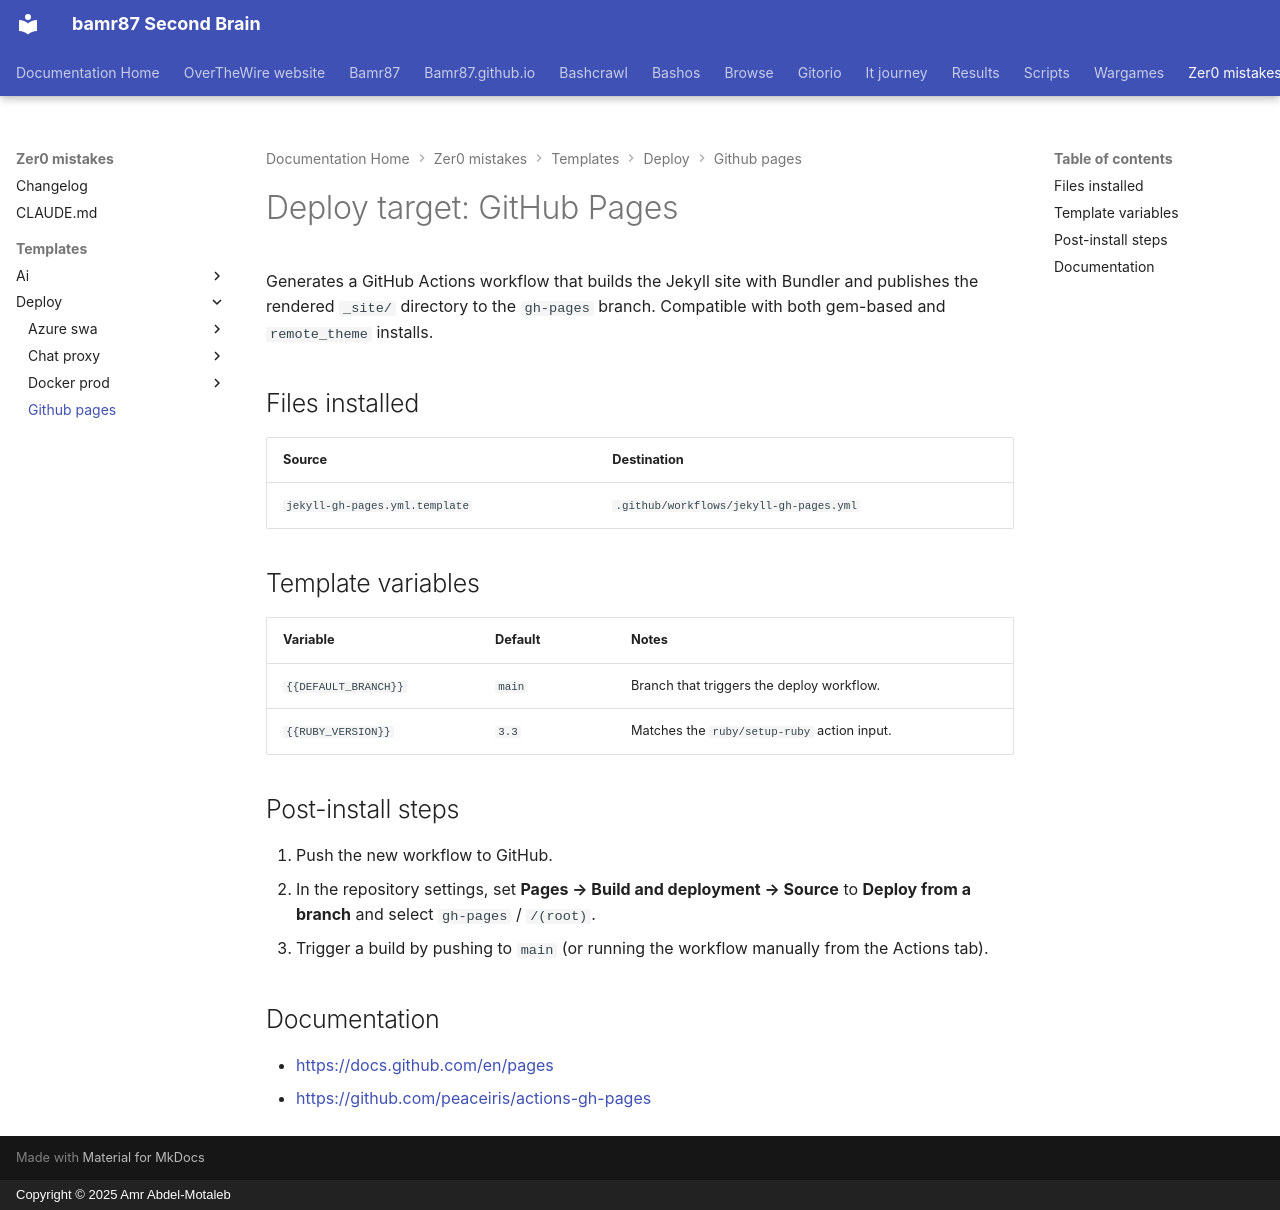

repository: bamr87/README · page: zer0-mistakes/templates/deploy/github-pages/index.html · generator: mkdocs · copyright: Copyright © 2025 Amr Abdel-Motaleb

---
source_file: templates/deploy/github-pages/README.md
source_repo: bamr87/zer0-mistakes
source_url: https://github.com/bamr87/zer0-mistakes/blob/main/templates/deploy/github-pages/README.md
title: 'Deploy target: GitHub Pages'
---
# Deploy target: GitHub Pages

Generates a GitHub Actions workflow that builds the Jekyll site with Bundler and publishes the rendered `_site/` directory to the `gh-pages` branch. Compatible with both gem-based and `remote_theme` installs.

## Files installed

| Source                                   | Destination                                       |
| ---------------------------------------- | ------------------------------------------------- |
| `jekyll-gh-pages.yml.template`           | `.github/workflows/jekyll-gh-pages.yml`           |

## Template variables

| Variable           | Default | Notes                                       |
| ------------------ | ------- | ------------------------------------------- |
| `{{DEFAULT_BRANCH}}` | `main`  | Branch that triggers the deploy workflow.   |
| `{{RUBY_VERSION}}`   | `3.3`   | Matches the `ruby/setup-ruby` action input. |

## Post-install steps

1. Push the new workflow to GitHub.
2. In the repository settings, set **Pages → Build and deployment → Source** to **Deploy from a branch** and select `gh-pages` / `/(root)`.
3. Trigger a build by pushing to `main` (or running the workflow manually from the Actions tab).

## Documentation

- <https://docs.github.com/en/pages>
- <https://github.com/peaceiris/actions-gh-pages>
